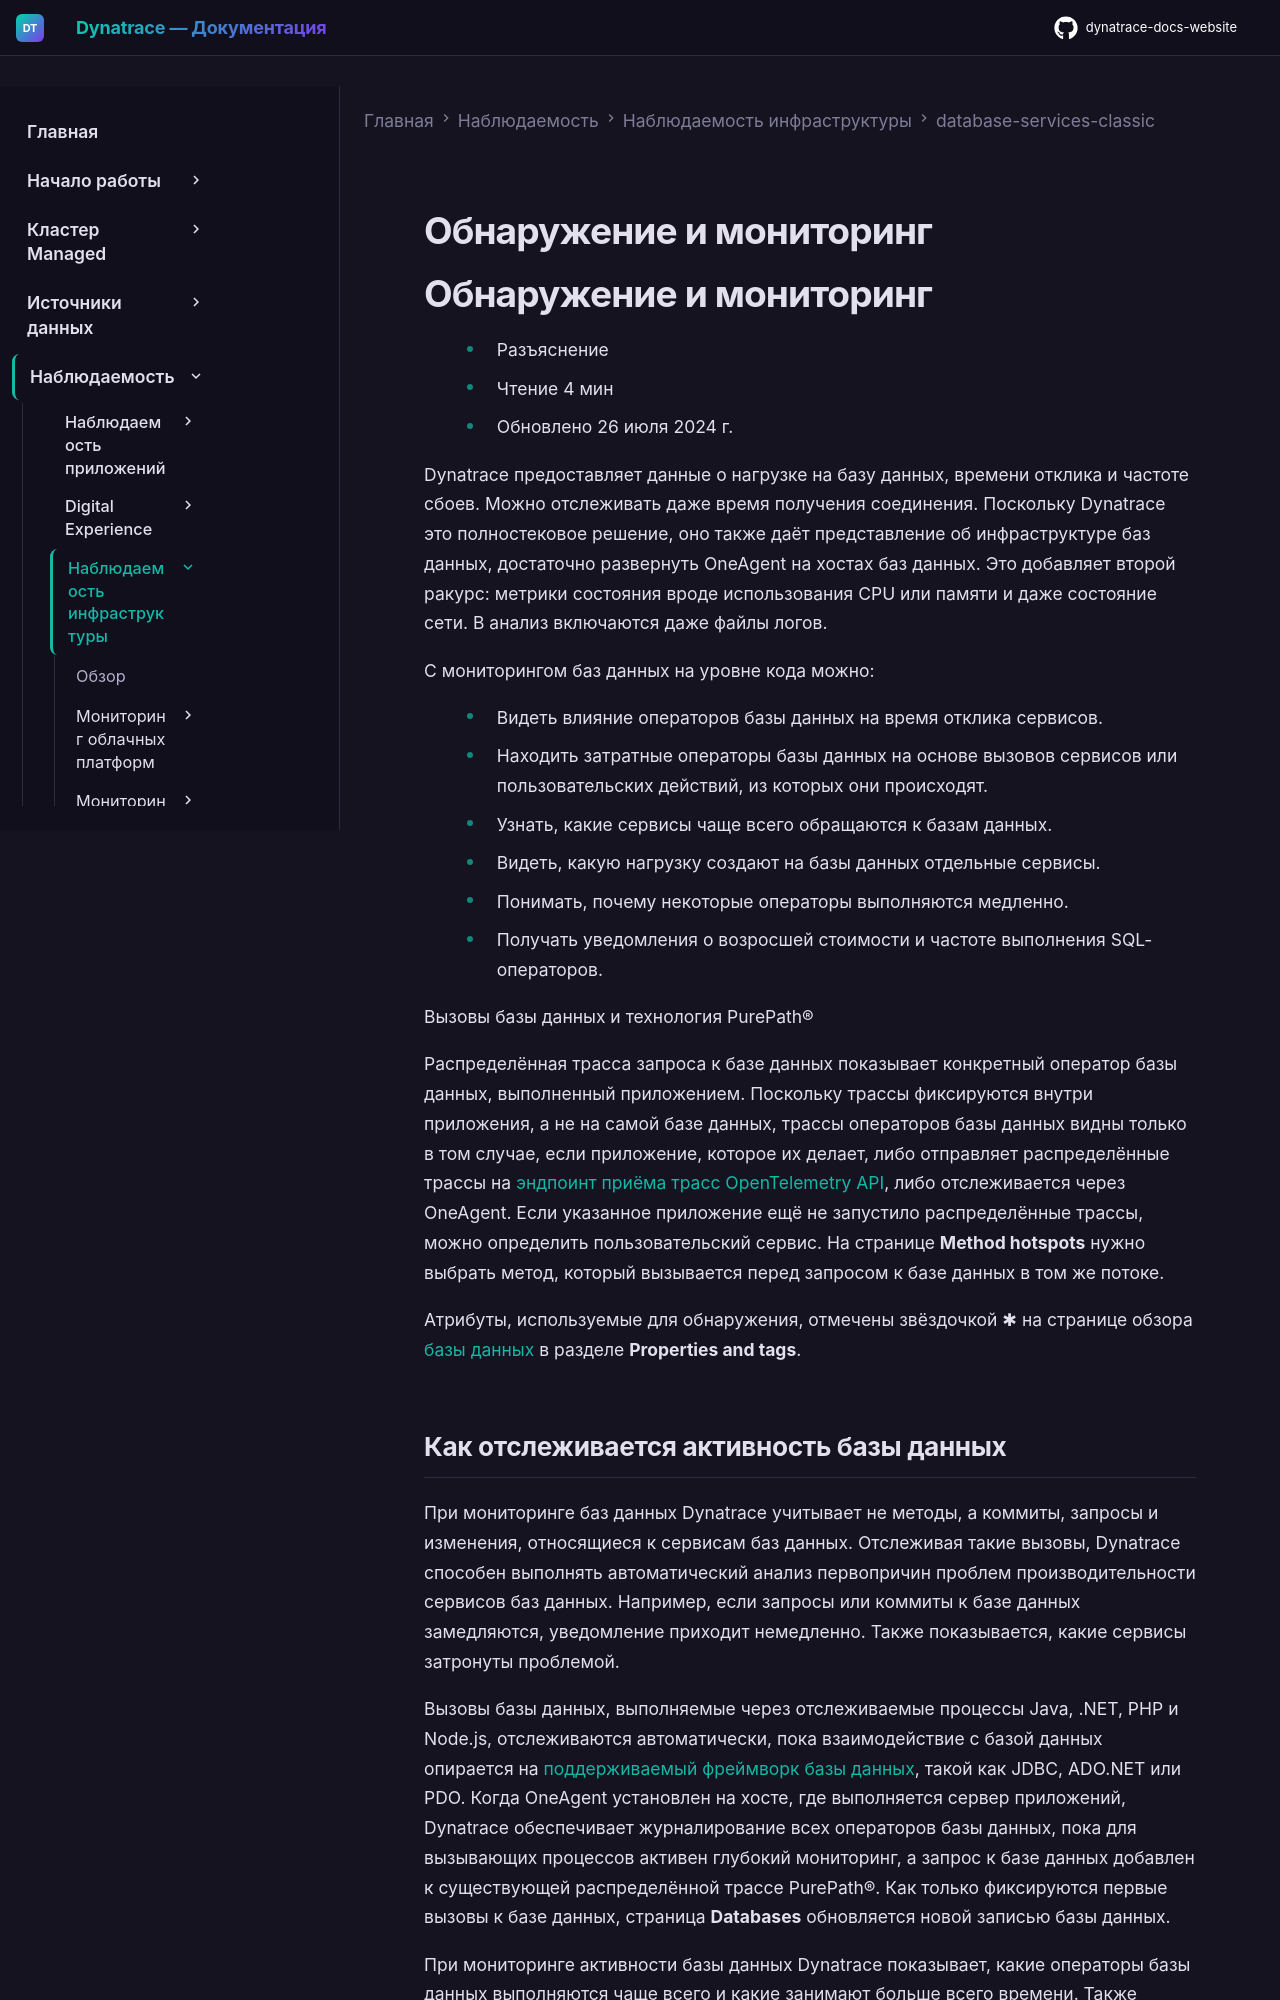

repository: Yerkebulan-Ardabayev/dynatrace-docs-website · page: managed-ru/observe/infrastructure-observability/database-services-classic/how-database-activity-is-monitored/index.html · generator: mkdocs

---
title: Обнаружение и мониторинг
source: https://docs.dynatrace.com/managed/observe/infrastructure-observability/database-services-classic/how-database-activity-is-monitored
---

# Обнаружение и мониторинг

# Обнаружение и мониторинг

* Разъяснение
* Чтение 4 мин
* Обновлено 26 июля 2024 г.

Dynatrace предоставляет данные о нагрузке на базу данных, времени отклика и частоте сбоев. Можно отслеживать даже время получения соединения. Поскольку Dynatrace это полностековое решение, оно также даёт представление об инфраструктуре баз данных, достаточно развернуть OneAgent на хостах баз данных. Это добавляет второй ракурс: метрики состояния вроде использования CPU или памяти и даже состояние сети. В анализ включаются даже файлы логов.

С мониторингом баз данных на уровне кода можно:

* Видеть влияние операторов базы данных на время отклика сервисов.
* Находить затратные операторы базы данных на основе вызовов сервисов или пользовательских действий, из которых они происходят.
* Узнать, какие сервисы чаще всего обращаются к базам данных.
* Видеть, какую нагрузку создают на базы данных отдельные сервисы.
* Понимать, почему некоторые операторы выполняются медленно.
* Получать уведомления о возросшей стоимости и частоте выполнения SQL-операторов.

Вызовы базы данных и технология PurePath®

Распределённая трасса запроса к базе данных показывает конкретный оператор базы данных, выполненный приложением. Поскольку трассы фиксируются внутри приложения, а не на самой базе данных, трассы операторов базы данных видны только в том случае, если приложение, которое их делает, либо отправляет распределённые трассы на [эндпоинт приёма трасс OpenTelemetry API](/managed/ingest-from/opentelemetry/otlp-api "Узнайте об эндпоинтах OTLP API, которые приложение использует для экспорта данных OpenTelemetry в Dynatrace."), либо отслеживается через OneAgent. Если указанное приложение ещё не запустило распределённые трассы, можно определить пользовательский сервис. На странице **Method hotspots** нужно выбрать метод, который вызывается перед запросом к базе данных в том же потоке.

Атрибуты, используемые для обнаружения, отмечены звёздочкой ✱ на странице обзора [базы данных](/managed/observe/infrastructure-observability/database-services-classic/analyze-database-services-new "Анализируйте сервисы баз данных с помощью Dynatrace (новая страница).") в разделе **Properties and tags**.
